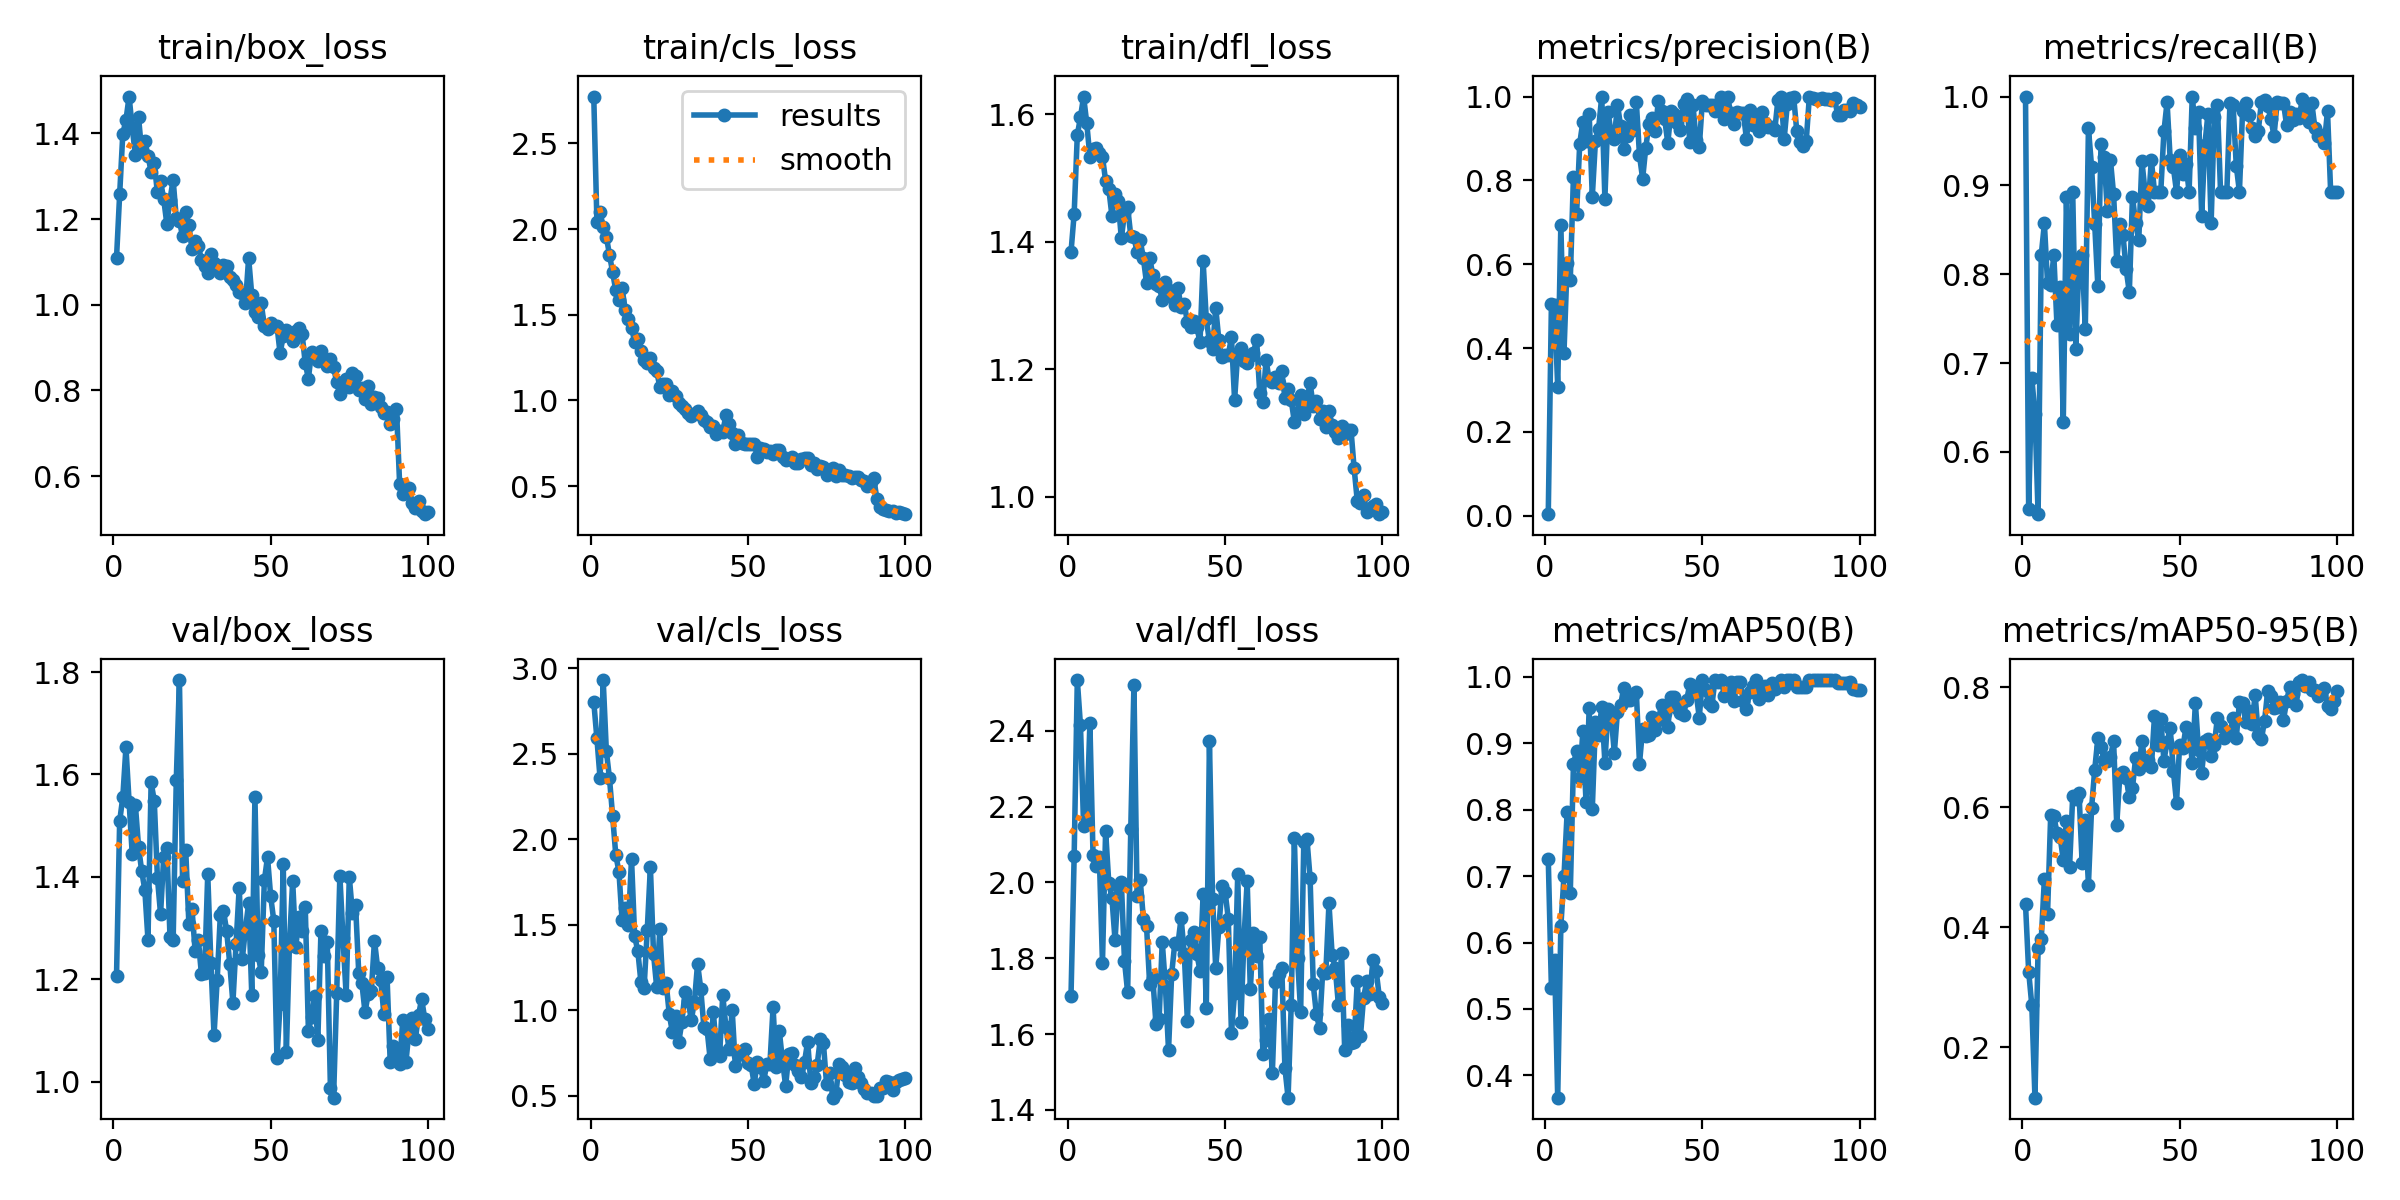

Values plotted in this chart, from the file beside it:
epoch, time, train/box_loss, train/cls_loss, train/dfl_loss, metrics/precision(B), metrics/recall(B), metrics/mAP50(B), metrics/mAP50-95(B), val/box_loss, val/cls_loss, val/dfl_loss, lr/pg0, lr/pg1, lr/pg2
1, 7.462, 1.109, 2.773, 1.384, 0.00357, 1, 0.7259, 0.4383, 1.206, 2.804, 1.701, 0.0005427, 0.0005427, 0.0005427
2, 14.23, 1.258, 2.044, 1.444, 0.5048, 0.5357, 0.5312, 0.3263, 1.509, 2.59, 2.07, 0.001088, 0.001088, 0.001088
3, 20.78, 1.399, 2.099, 1.568, 0.5028, 0.6832, 0.5739, 0.2703, 1.556, 2.358, 2.534, 0.001621, 0.001621, 0.001621
4, 28.12, 1.431, 2.011, 1.595, 0.3068, 0.6429, 0.3665, 0.1161, 1.653, 2.932, 2.415, 0.001617, 0.001617, 0.001617
5, 35.19, 1.486, 1.956, 1.628, 0.6942, 0.5298, 0.6247, 0.3653, 1.546, 2.517, 2.149, 0.001601, 0.001601, 0.001601
6, 41.74, 1.413, 1.849, 1.587, 0.3889, 0.8214, 0.6997, 0.3797, 1.444, 2.357, 2.16, 0.001584, 0.001584, 0.001584
7, 47.14, 1.349, 1.747, 1.534, 0.6036, 0.8571, 0.7964, 0.4807, 1.54, 2.136, 2.42, 0.001568, 0.001568, 0.001568
8, 53.25, 1.438, 1.641, 1.546, 0.5627, 0.79, 0.6748, 0.4224, 1.459, 1.91, 2.071, 0.001551, 0.001551, 0.001551
9, 59.17, 1.358, 1.585, 1.547, 0.8088, 0.7876, 0.868, 0.5869, 1.411, 1.812, 2.043, 0.001535, 0.001535, 0.001535
10, 64.91, 1.382, 1.653, 1.54, 0.719, 0.8214, 0.8885, 0.5857, 1.375, 1.529, 2.066, 0.001518, 0.001518, 0.001518
11, 71.33, 1.348, 1.53, 1.533, 0.8878, 0.7424, 0.8472, 0.5575, 1.277, 1.602, 1.788, 0.001502, 0.001502, 0.001502
12, 78.18, 1.31, 1.475, 1.496, 0.9402, 0.7857, 0.9177, 0.5507, 1.584, 1.5, 2.136, 0.001485, 0.001485, 0.001485
13, 84.43, 1.33, 1.421, 1.484, 0.8943, 0.6334, 0.8118, 0.5129, 1.549, 1.887, 2, 0.001469, 0.001469, 0.001469
14, 90.5, 1.262, 1.343, 1.441, 0.9589, 0.8872, 0.9526, 0.5771, 1.399, 1.434, 1.96, 0.001452, 0.001452, 0.001452
15, 96.77, 1.288, 1.356, 1.475, 0.7613, 0.7332, 0.8012, 0.5004, 1.327, 1.348, 1.847, 0.001436, 0.001436, 0.001436
16, 103.1, 1.247, 1.288, 1.464, 0.8946, 0.8929, 0.9316, 0.6188, 1.439, 1.164, 1.991, 0.001419, 0.001419, 0.001419
17, 109.2, 1.188, 1.234, 1.405, 0.9233, 0.7158, 0.9127, 0.6135, 1.457, 1.133, 2.001, 0.001403, 0.001403, 0.001403
18, 114.9, 1.245, 1.22, 1.445, 1, 0.8155, 0.9548, 0.6246, 1.282, 1.469, 1.793, 0.001386, 0.001386, 0.001386
19, 120.8, 1.291, 1.247, 1.455, 0.7565, 0.8214, 0.8707, 0.5072, 1.276, 1.839, 1.71, 0.00137, 0.00137, 0.00137
20, 126.2, 1.201, 1.19, 1.409, 0.9641, 0.738, 0.9508, 0.5783, 1.589, 1.33, 2.142, 0.001353, 0.001353, 0.001353
21, 131.5, 1.195, 1.171, 1.408, 0.911, 0.9643, 0.9409, 0.4712, 1.784, 1.137, 2.521, 0.001337, 0.001337, 0.001337
22, 137.2, 1.16, 1.078, 1.384, 0.8991, 0.9209, 0.8853, 0.5987, 1.391, 1.475, 1.963, 0.00132, 0.00132, 0.00132
23, 143.5, 1.215, 1.096, 1.402, 0.9809, 0.856, 0.9476, 0.6629, 1.452, 1.131, 2.007, 0.001304, 0.001304, 0.001304
24, 149.7, 1.185, 1.097, 1.375, 0.9295, 0.7864, 0.9575, 0.7154, 1.309, 1.163, 1.904, 0.001287, 0.001287, 0.001287
25, 155.5, 1.131, 1.03, 1.336, 0.875, 0.9461, 0.9833, 0.7002, 1.337, 0.9791, 1.886, 0.001271, 0.001271, 0.001271
26, 161.2, 1.148, 1.055, 1.375, 0.9051, 0.9322, 0.9651, 0.6793, 1.254, 0.8715, 1.731, 0.001254, 0.001254, 0.001254
27, 166.9, 1.138, 1.027, 1.348, 0.9561, 0.8709, 0.9647, 0.6774, 1.277, 0.968, 1.747, 0.001238, 0.001238, 0.001238
28, 172.9, 1.104, 0.9866, 1.334, 0.9191, 0.9286, 0.9724, 0.6844, 1.21, 0.815, 1.627, 0.001221, 0.001221, 0.001221
29, 179.1, 1.091, 0.9666, 1.331, 0.9865, 0.8899, 0.977, 0.7101, 1.212, 0.9302, 1.638, 0.001205, 0.001205, 0.001205
30, 185.4, 1.074, 0.9483, 1.309, 0.8596, 0.8148, 0.8693, 0.571, 1.405, 1.106, 1.844, 0.001188, 0.001188, 0.001188
31, 191.6, 1.119, 0.9284, 1.337, 0.8038, 0.8559, 0.9218, 0.655, 1.232, 1.056, 1.727, 0.001172, 0.001172, 0.001172
32, 198.2, 1.097, 0.9072, 1.324, 0.8784, 0.8436, 0.9101, 0.6586, 1.091, 0.9447, 1.557, 0.001155, 0.001155, 0.001155
33, 204.9, 1.089, 0.9177, 1.314, 0.934, 0.8053, 0.9117, 0.6487, 1.199, 1.05, 1.759, 0.001139, 0.001139, 0.001139
34, 212.4, 1.074, 0.9376, 1.302, 0.9492, 0.7797, 0.9397, 0.6172, 1.325, 1.274, 1.841, 0.001122, 0.001122, 0.001122
35, 219.5, 1.092, 0.9143, 1.327, 0.9172, 0.8873, 0.9197, 0.632, 1.334, 1.128, 1.838, 0.001106, 0.001106, 0.001106
36, 226.7, 1.09, 0.8833, 1.298, 0.9895, 0.8571, 0.9356, 0.6826, 1.295, 0.9048, 1.906, 0.001089, 0.001089, 0.001089
37, 232.8, 1.065, 0.8714, 1.303, 0.9653, 0.8386, 0.9569, 0.6635, 1.23, 0.8931, 1.812, 0.001073, 0.001073, 0.001073
38, 237.8, 1.057, 0.8469, 1.274, 0.9472, 0.9273, 0.9459, 0.7106, 1.154, 0.7169, 1.634, 0.001056, 0.001056, 0.001056
39, 243.6, 1.047, 0.8526, 1.267, 0.8886, 0.8929, 0.9237, 0.674, 1.269, 0.9905, 1.847, 0.00104, 0.00104, 0.00104
40, 249.9, 1.029, 0.8059, 1.275, 0.9653, 0.8766, 0.9689, 0.6787, 1.379, 0.7743, 1.868, 0.001023, 0.001023, 0.001023
41, 255.8, 1.027, 0.8214, 1.266, 0.9582, 0.9286, 0.9696, 0.6666, 1.24, 0.7344, 1.811, 0.001007, 0.001007, 0.001007
42, 262, 1.003, 0.8158, 1.243, 0.9376, 0.8929, 0.9534, 0.7523, 1.299, 1.091, 1.767, 0.0009904, 0.0009904, 0.0009904
43, 268.2, 1.109, 0.912, 1.37, 0.9197, 0.8929, 0.945, 0.7034, 1.348, 0.9047, 1.97, 0.0009739, 0.0009739, 0.0009739
44, 274.2, 1.022, 0.8634, 1.279, 0.9818, 0.8929, 0.9423, 0.7466, 1.169, 0.7765, 1.668, 0.0009574, 0.0009574, 0.0009574
45, 280.4, 0.9826, 0.8115, 1.244, 0.9946, 0.9607, 0.965, 0.6775, 1.557, 1.003, 2.374, 0.0009409, 0.0009409, 0.0009409
46, 286.8, 0.9707, 0.7467, 1.231, 0.8906, 0.9937, 0.9888, 0.7089, 1.247, 0.6753, 1.957, 0.0009244, 0.0009244, 0.0009244
47, 292.3, 1.004, 0.7951, 1.297, 0.9798, 0.9285, 0.9862, 0.7317, 1.215, 0.7425, 1.774, 0.0009078, 0.0009078, 0.0009078
48, 298.7, 0.9494, 0.7525, 1.246, 0.8965, 0.9204, 0.976, 0.6613, 1.393, 0.7656, 1.881, 0.0008913, 0.0008913, 0.0008913
49, 305.5, 0.9425, 0.7423, 1.219, 0.8796, 0.8929, 0.9386, 0.608, 1.439, 0.7762, 1.989, 0.0008748, 0.0008748, 0.0008748
50, 310.9, 0.9562, 0.7448, 1.223, 0.9899, 0.9347, 0.995, 0.7046, 1.362, 0.6948, 1.974, 0.0008583, 0.0008583, 0.0008583
51, 315.8, 0.9497, 0.7472, 1.223, 0.981, 0.9126, 0.9794, 0.6985, 1.314, 0.6825, 1.905, 0.0008418, 0.0008418, 0.0008418
52, 322.1, 0.9514, 0.7463, 1.25, 0.9797, 0.9242, 0.96, 0.7334, 1.045, 0.5714, 1.604, 0.0008253, 0.0008253, 0.0008253
53, 328.3, 0.8865, 0.6717, 1.152, 0.979, 0.8929, 0.9565, 0.729, 1.153, 0.6966, 1.709, 0.0008088, 0.0008088, 0.0008088
54, 334.4, 0.9267, 0.7191, 1.226, 0.9658, 1, 0.995, 0.6747, 1.425, 0.6692, 2.023, 0.0007923, 0.0007923, 0.0007923
55, 340.6, 0.9411, 0.7181, 1.234, 0.9813, 0.9643, 0.9927, 0.7738, 1.058, 0.5855, 1.632, 0.0007758, 0.0007758, 0.0007758
56, 347, 0.93, 0.7007, 1.213, 1, 0.9823, 0.995, 0.6959, 1.273, 0.687, 1.855, 0.0007593, 0.0007593, 0.0007593
57, 352.8, 0.9157, 0.7057, 1.209, 0.9472, 0.866, 0.9708, 0.657, 1.392, 0.688, 2.003, 0.0007428, 0.0007428, 0.0007428
58, 359, 0.9389, 0.688, 1.221, 1, 0.9451, 0.9753, 0.7099, 1.263, 1.019, 1.718, 0.0007263, 0.0007263, 0.0007263
59, 365.9, 0.9445, 0.7079, 1.226, 0.96, 0.9807, 0.9927, 0.7144, 1.322, 0.6666, 1.868, 0.0007098, 0.0007098, 0.0007098
60, 372.2, 0.931, 0.7119, 1.247, 0.9339, 0.8571, 0.9629, 0.6852, 1.294, 0.8772, 1.807, 0.0006933, 0.0006933, 0.0006933
... 40 more rows
